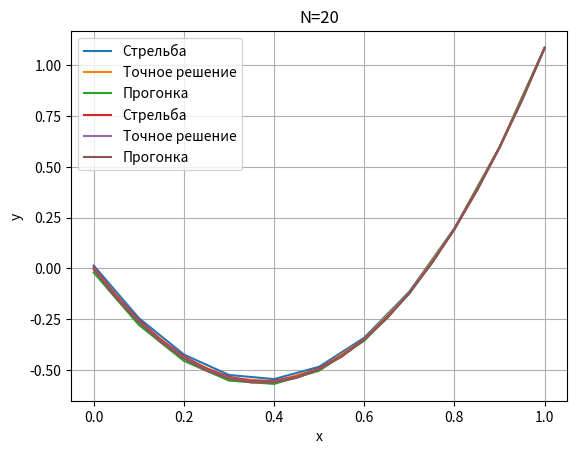

Reproduce this figure in Python.
import numpy as np
import matplotlib.pyplot as plt

epsilon = 1e-5
LEFT, RIGHT = 0, 1


def analytic_solution(x):
	return np.exp(-x) + np.exp(x) + 3 * x ** 2 - 3 * x - 2


def phi(y):
	return y - np.e - 1 / np.e + 2


def Euler_Recalculation(x_k, y_k, u_k, h):
	u_ = u_k + h * (y_k + 3 * x_k * (1 - x_k) + 8)
	y_ = y_k + h * u_k
	y_next = y_k + h / 2 * (u_k + u_)
	u_next = u_k + h / 2 * (y_k + 3 * x_k * (1 - x_k) + 8 + y_ + 3 * x_k * (1 - x_k) + 8)
	return y_next, u_next


def Y(mu, N, h):
	y = mu
	u = mu - 3
	all_y = [y]
	for i in range(N):
		y, u = Euler_Recalculation(h * i, y, u, h)
		all_y.append(y)
	return all_y


def Shooting(N, mu, mu_0):
	step = 1 / N
	tmp_y = Y(mu_0, N, step)
	phi_mu_0 = phi(tmp_y[-1])
	tmp_y = Y(mu, N, step)
	phi_mu = phi(tmp_y[-1])
	while abs(phi_mu) > epsilon:
		tmp_y = Y(mu, N, step)
		phi_mu = phi(tmp_y[-1])
		mu = mu - phi_mu / (phi_mu - phi_mu_0) * (mu - mu_0)
	return Y(mu, N, step)


def Lambda(lambda_i, h):
	return 1 / (h ** 2 + 2 - lambda_i)


def Mu(mu, lambda_i, i, h):
	return (mu - h ** 2 * (3 * h * i * (1 - h * i) + 8)) / (2 + h ** 2 - lambda_i)


def Progonka(h, N):
	all_lambda = []
	all_mu = []
	lambda_i = -1 / (1 + h)
	mu = (-3 * h) / (1 + h)
	all_lambda.append(lambda_i)
	all_mu.append(mu)
	for i in range(1, N + 1):
		tmp = lambda_i
		lambda_i = Lambda(tmp, h)
		mu = Mu(mu, tmp, i, h)
		all_lambda.append(lambda_i)
		all_mu.append(mu)
	length = len(all_lambda)
	all_lambda[-1] = 0
	all_mu[-1] = np.e + 1 / np.e - 2
	all_y = []
	y = np.e + 1 / np.e - 2
	for k in range(length, 0, -1):
		y = all_lambda[k - 1] * y + all_mu[k - 1]
		all_y.append(y)
	y = list(reversed(all_y))
	return y


def find_start_mu(start=-5):
	while phi(start) < 0:
		start += 1
	return start - 1, start


if __name__ == "__main__":
	for N in [10, 20]:
		h = (RIGHT - LEFT) / N
		x = np.linspace(LEFT, RIGHT, num=N + 1)
		analytic_solutions = analytic_solution(x)
		mu_0, mu_1 = find_start_mu()
		shooting_y = Shooting(N, mu_0, mu_1)
		tridiagonal_y = Progonka(h, N)
		
		plt.title(f'N={N}')
		plt.plot(x, shooting_y, label="Стрельба")
		plt.plot(x, analytic_solutions, label="Точное решение")
		plt.plot(x, tridiagonal_y, label="Прогонка")
		plt.xlabel('x')
		plt.ylabel('y')
		plt.grid(True)
		plt.legend()
		plt.show()
